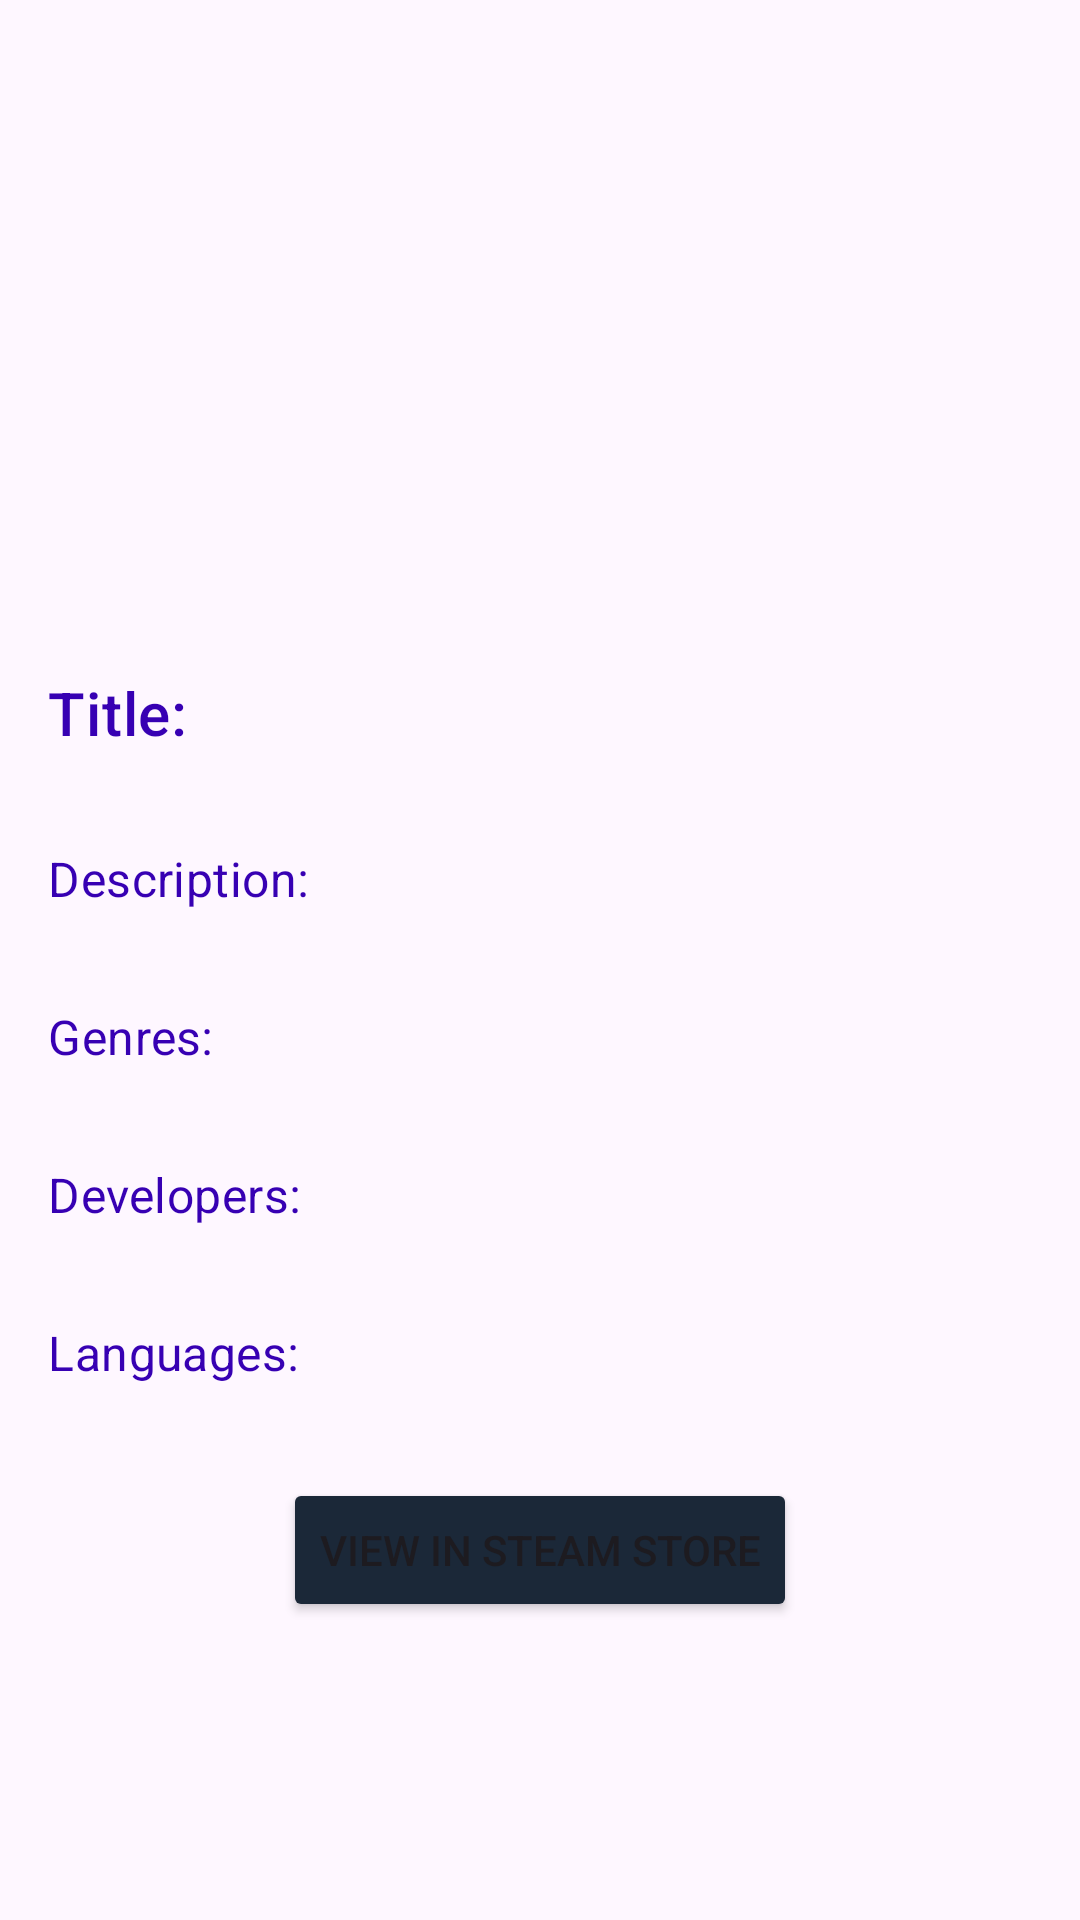

This screen was rendered from an Android layout file. Write that file and the resources it references.
<!-- AndroidManifest.xml: application theme Theme.Material3.Light.NoActionBar -->
<!-- res/layout/dialog_game_details.xml -->
<?xml version="1.0" encoding="utf-8"?>
<ScrollView xmlns:android="http://schemas.android.com/apk/res/android"
    android:layout_width="match_parent"
    android:layout_height="wrap_content"
    android:padding="16dp">

    <LinearLayout
        android:orientation="vertical"
        android:layout_width="match_parent"
        android:layout_height="wrap_content">

        <ImageView
            android:id="@+id/imageViewGameDetail"
            android:layout_width="match_parent"
            android:layout_height="200dp"
            android:scaleType="centerCrop" />

        <TextView
            android:id="@+id/textViewTitleLabel"
            android:layout_width="wrap_content"
            android:layout_height="wrap_content"
            android:text="@string/title"
            android:textAppearance="?attr/textAppearanceHeadline6"
            android:paddingTop="8dp"
            android:paddingBottom="4dp"
            android:textColor="@color/purple_700"/>

        <TextView
            android:id="@+id/textViewGameTitle"
            android:layout_width="wrap_content"
            android:layout_height="wrap_content"
            android:paddingBottom="8dp" />

        <TextView
            android:id="@+id/textViewDescriptionLabel"
            android:layout_width="wrap_content"
            android:layout_height="wrap_content"
            android:text="@string/description"
            android:textAppearance="?attr/textAppearanceSubtitle1"
            android:paddingBottom="4dp"
            android:textColor="@color/purple_700"/>

        <TextView
            android:id="@+id/textViewGameDescription"
            android:layout_width="wrap_content"
            android:layout_height="wrap_content"
            android:paddingBottom="8dp" />

        <TextView
            android:id="@+id/textViewGenresLabel"
            android:layout_width="wrap_content"
            android:layout_height="wrap_content"
            android:text="@string/genres"
            android:textAppearance="?attr/textAppearanceSubtitle1"
            android:paddingBottom="4dp"
            android:textColor="@color/purple_700"/>

        <TextView
            android:id="@+id/textViewGameGenres"
            android:layout_width="wrap_content"
            android:layout_height="wrap_content"
            android:paddingBottom="8dp" />

        <TextView
            android:id="@+id/textViewDevelopersLabel"
            android:layout_width="wrap_content"
            android:layout_height="wrap_content"
            android:text="@string/developers"
            android:textAppearance="?attr/textAppearanceSubtitle1"
            android:paddingBottom="4dp"
            android:textColor="@color/purple_700"/>

        <TextView
            android:id="@+id/textViewGameDevelopers"
            android:layout_width="wrap_content"
            android:layout_height="wrap_content"
            android:paddingBottom="8dp" />

        <TextView
            android:id="@+id/textViewLanguagesLabel"
            android:layout_width="wrap_content"
            android:layout_height="wrap_content"
            android:text="@string/languages"
            android:textAppearance="?attr/textAppearanceSubtitle1"
            android:paddingBottom="4dp"
            android:textColor="@color/purple_700"/>

        <TextView
            android:id="@+id/textViewGameLanguages"
            android:layout_width="wrap_content"
            android:layout_height="wrap_content"
            android:paddingBottom="8dp" />

        <Button
            android:id="@+id/buttonViewInSteam"
            android:layout_width="wrap_content"
            android:layout_height="wrap_content"
            android:layout_gravity="center_horizontal"
            android:text="@string/view_in_steam_store"
            android:backgroundTint="@color/darkSteam"/>
    </LinearLayout>
</ScrollView>
<!-- resources referenced by this layout -->
<resources>
  <color name="darkSteam">#1b2838</color>
  <color name="purple_700">#FF3700B3</color>
  <string name="description">Description:</string>
  <string name="developers">Developers:</string>
  <string name="genres">Genres:</string>
  <string name="languages">Languages:</string>
  <string name="title">Title:</string>
  <string name="view_in_steam_store">View in Steam store</string>
</resources>
